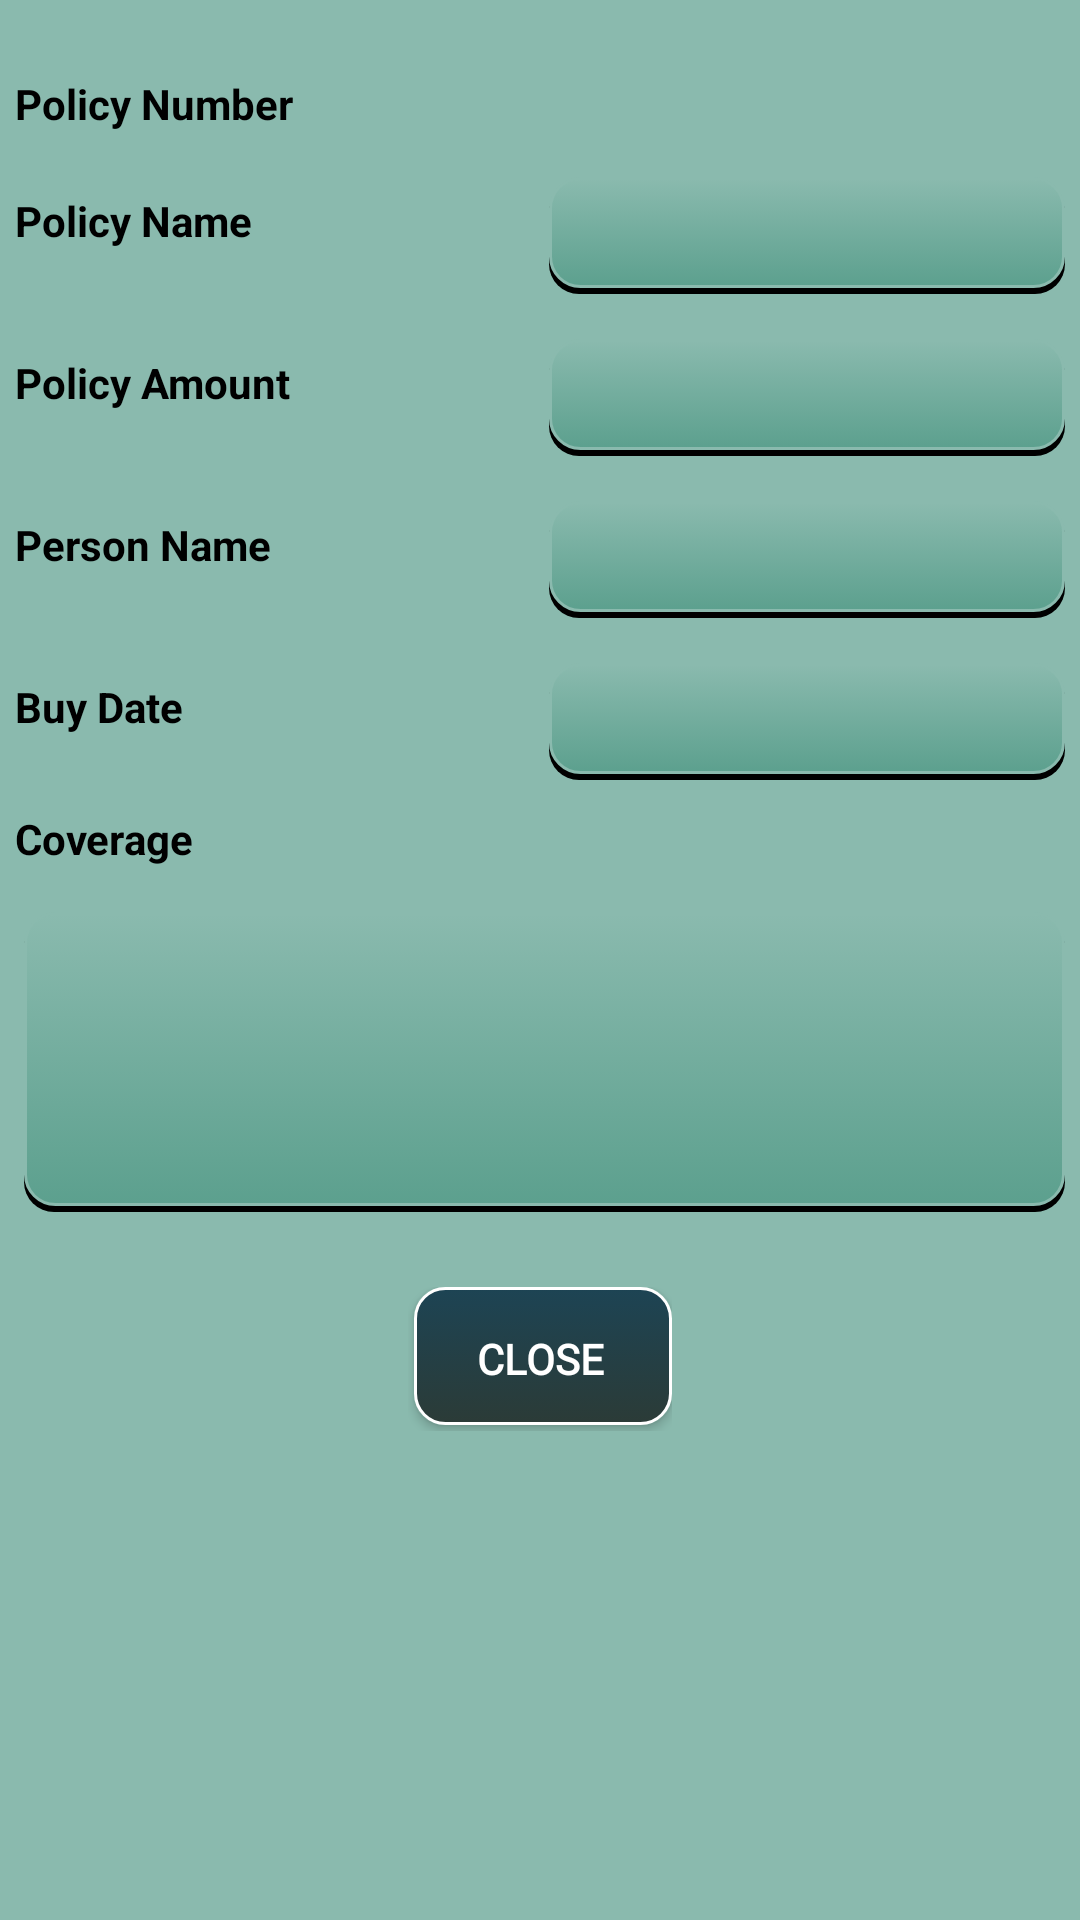

Here is an Android app screen rendered from its layout file. Give the layout XML and the strings, colors and styles it references.
<!-- AndroidManifest.xml: application theme AppTheme -->
<!-- res/layout/activity_health_policy_details.xml -->
<?xml version="1.0" encoding="utf-8"?>
<androidx.constraintlayout.widget.ConstraintLayout xmlns:android="http://schemas.android.com/apk/res/android"
    xmlns:app="http://schemas.android.com/apk/res-auto"
    xmlns:tools="http://schemas.android.com/tools"
    android:layout_width="match_parent"
    android:layout_height="match_parent"
    app:layout_behavior="@string/appbar_scrolling_view_behavior"
    android:background="#8ABAAE"
    android:orientation="vertical"
    tools:context=".ui.home.HealthPolicyDetailsActivity">

    <RelativeLayout
        android:layout_width="match_parent"
        android:layout_height="match_parent">

        <LinearLayout
            android:layout_marginTop="20dp"
            android:layout_width="match_parent"
            android:layout_height="wrap_content"
            android:orientation="vertical">

            <LinearLayout
                android:layout_width="match_parent"
                android:layout_height="wrap_content"
                android:layout_centerInParent="true"
                android:orientation="horizontal"
                android:layout_margin="5dp">

                <TextView
                    android:id="@+id/policyNumberTxt"
                    android:layout_width="match_parent"
                    android:ems="10"
                    android:layout_height="wrap_content"
                    android:layout_weight="1"
                    android:text="Policy Number"
                    android:gravity="left"
                    android:textStyle="bold"
                    android:textColor="#000000"/>

            </LinearLayout>

            <LinearLayout
                android:layout_width="match_parent"
                android:layout_height="wrap_content"
                android:layout_centerInParent="true"
                android:orientation="horizontal"
                android:layout_margin="5dp">

                <TextView
                    android:layout_width="match_parent"
                    android:layout_height="wrap_content"
                    android:layout_weight="1"
                    android:text="Policy Name"
                    android:gravity="left"
                    android:textStyle="bold"
                    android:textColor="#000000"/>

                <TextView
                    android:id="@+id/policyNameTxt"
                    android:layout_width="match_parent"
                    android:layout_height="wrap_content"
                    android:layout_weight="1"
                    android:layout_marginTop="5dp"
                    android:text=""
                    android:background="@drawable/text_bg" />

            </LinearLayout>

            <LinearLayout
                android:layout_width="match_parent"
                android:layout_height="wrap_content"
                android:layout_centerInParent="true"
                android:orientation="horizontal"
                android:layout_margin="5dp">

                <TextView
                    android:layout_width="match_parent"
                    android:layout_height="wrap_content"
                    android:layout_weight="1"
                    android:text="Policy Amount"
                    android:gravity="left"
                    android:textStyle="bold"
                    android:textColor="#000000"/>

                <TextView
                    android:id="@+id/policyAmountTxt"
                    android:layout_width="match_parent"
                    android:layout_height="wrap_content"
                    android:layout_weight="1"
                    android:layout_marginTop="5dp"
                    android:text=""
                    android:background="@drawable/text_bg"/>

            </LinearLayout>

            <LinearLayout
                android:layout_width="match_parent"
                android:layout_height="wrap_content"
                android:layout_centerInParent="true"
                android:orientation="horizontal"
                android:layout_margin="5dp">

                <TextView
                    android:layout_width="match_parent"
                    android:layout_height="wrap_content"
                    android:layout_weight="1"
                    android:text="Person Name"
                    android:gravity="left"
                    android:textStyle="bold"
                    android:textColor="#000000"/>

                <TextView
                    android:id="@+id/personNameTxt"
                    android:layout_width="match_parent"
                    android:layout_height="wrap_content"
                    android:layout_weight="1"
                    android:layout_marginTop="5dp"
                    android:text=""
                    android:background="@drawable/text_bg"
                    />

            </LinearLayout>

            <LinearLayout
                android:layout_width="match_parent"
                android:layout_height="wrap_content"
                android:layout_centerInParent="true"
                android:orientation="horizontal"
                android:layout_margin="5dp">

                <TextView
                    android:layout_width="match_parent"
                    android:layout_height="wrap_content"
                    android:layout_weight="1"
                    android:text="Buy Date"
                    android:gravity="left"
                    android:textStyle="bold"
                    android:textColor="#000000"/>

                <TextView
                    android:id="@+id/policyBuyDateTxt"
                    android:layout_width="match_parent"
                    android:layout_height="wrap_content"
                    android:layout_weight="1"
                    android:layout_marginTop="5dp"
                    android:text=""
                    android:background="@drawable/text_bg"
                    />

            </LinearLayout>

            <LinearLayout
                android:layout_width="match_parent"
                android:layout_height="wrap_content"
                android:layout_centerInParent="true"
                android:orientation="horizontal"
                android:layout_margin="5dp">

                <TextView
                    android:layout_width="match_parent"
                    android:layout_height="wrap_content"
                    android:layout_weight="1"
                    android:text="Coverage"
                    android:gravity="left"
                    android:textStyle="bold"
                    android:textColor="#000000"/>

            </LinearLayout>

            <LinearLayout
            android:layout_width="match_parent"
            android:layout_height="wrap_content"
            android:layout_centerInParent="true"
            android:orientation="horizontal"
            android:layout_margin="5dp">

            <TextView
                android:id="@+id/policyCoverageTxt"
                android:layout_width="match_parent"
                android:layout_height="100dp"
                android:layout_weight="1"
                android:layout_marginTop="5dp"
                android:text=""
                android:background="@drawable/text_bg" />
        </LinearLayout>

            <LinearLayout
                android:layout_width="wrap_content"
                android:layout_height="wrap_content"
                android:orientation="horizontal"
                android:layout_gravity="center"
                android:layout_marginTop="20dp"
                android:layout_marginLeft="50dp"
                android:layout_marginRight="50dp">
                <Button
                    android:layout_width="wrap_content"
                    android:layout_height="match_parent"
                    android:layout_weight="1"
                    android:layout_gravity="center"
                    android:text="Close"
                    android:id="@+id/closeBtn" />
            </LinearLayout>

        </LinearLayout>
    </RelativeLayout>
</androidx.constraintlayout.widget.ConstraintLayout>
<!-- resources referenced by this layout -->
<resources>
  <!-- drawable text_bg (drawable) -->
  <?xml version="1.0" encoding="utf-8"?>
  <selector xmlns:android="http://schemas.android.com/apk/res/android">
      <item>
          <layer-list>
              <item android:left="3dp" android:top="2dp">
                  <shape>
                      <solid android:color="#000000" />
                      <corners android:radius="10dp" />
                  </shape>
              </item>
              <item android:bottom="2dp" android:left="3dp">
                  <shape>
                      <gradient android:angle="270"
                          android:endColor="#5CA08E" android:startColor="#8ABAAE" />
                      <stroke android:width="1dp" android:color="#8ABAAE" />
                      <corners android:radius="10dp" />
                      <padding android:bottom="10dp" android:left="10dp"
                          android:right="10dp" android:top="10dp" />
                  </shape>
              </item>
          </layer-list>
      </item>
  
  </selector>
  <style name="AppTheme" parent="Theme.AppCompat.Light.DarkActionBar">
          
          <item name="colorPrimary">#000000</item>
          <item name="colorPrimaryDark">@color/colorPrimaryDark</item>
          <item name="colorAccent">@color/colorAccent</item>
          <item name="android:buttonStyle">@style/DefaultButtonStyle</item>
          <item name="android:editTextStyle">@style/DefaultEditTextStyle</item>
      </style>
  <color name="colorPrimaryDark"> #01579B</color>
  <color name="colorAccent">#01579B</color>
  <style name="DefaultButtonStyle" parent="Widget.AppCompat.Button">
          <item name="android:background">@drawable/button_bg</item>
          <item name="android:textColor">#ffffff</item>
          <item name="android:textStyle">bold</item>
          <item name="android:fontFamily">@font/expressway_rg</item>
      </style>
  <style name="DefaultEditTextStyle" parent="Widget.AppCompat.EditText">
          <item name="android:background">@drawable/text_bg</item>
      </style>
  <!-- drawable button_bg (drawable) -->
  <?xml version="1.0" encoding="utf-8"?>
  <selector xmlns:android="http://schemas.android.com/apk/res/android">
      <item>
          <layer-list>
              <item android:bottom="2dp" android:left="2dp">
                  <shape>
                      <gradient android:angle="270"
                          android:endColor="#2B3B37" android:startColor="#1D4454" />
                      <stroke android:width="1dp" android:color="#ffffff" />
                      <corners android:radius="10dp" />
                      <padding android:bottom="10dp" android:left="10dp"
                          android:right="10dp" android:top="10dp" />
                  </shape>
              </item>
          </layer-list>
      </item>
  
  </selector>
</resources>
